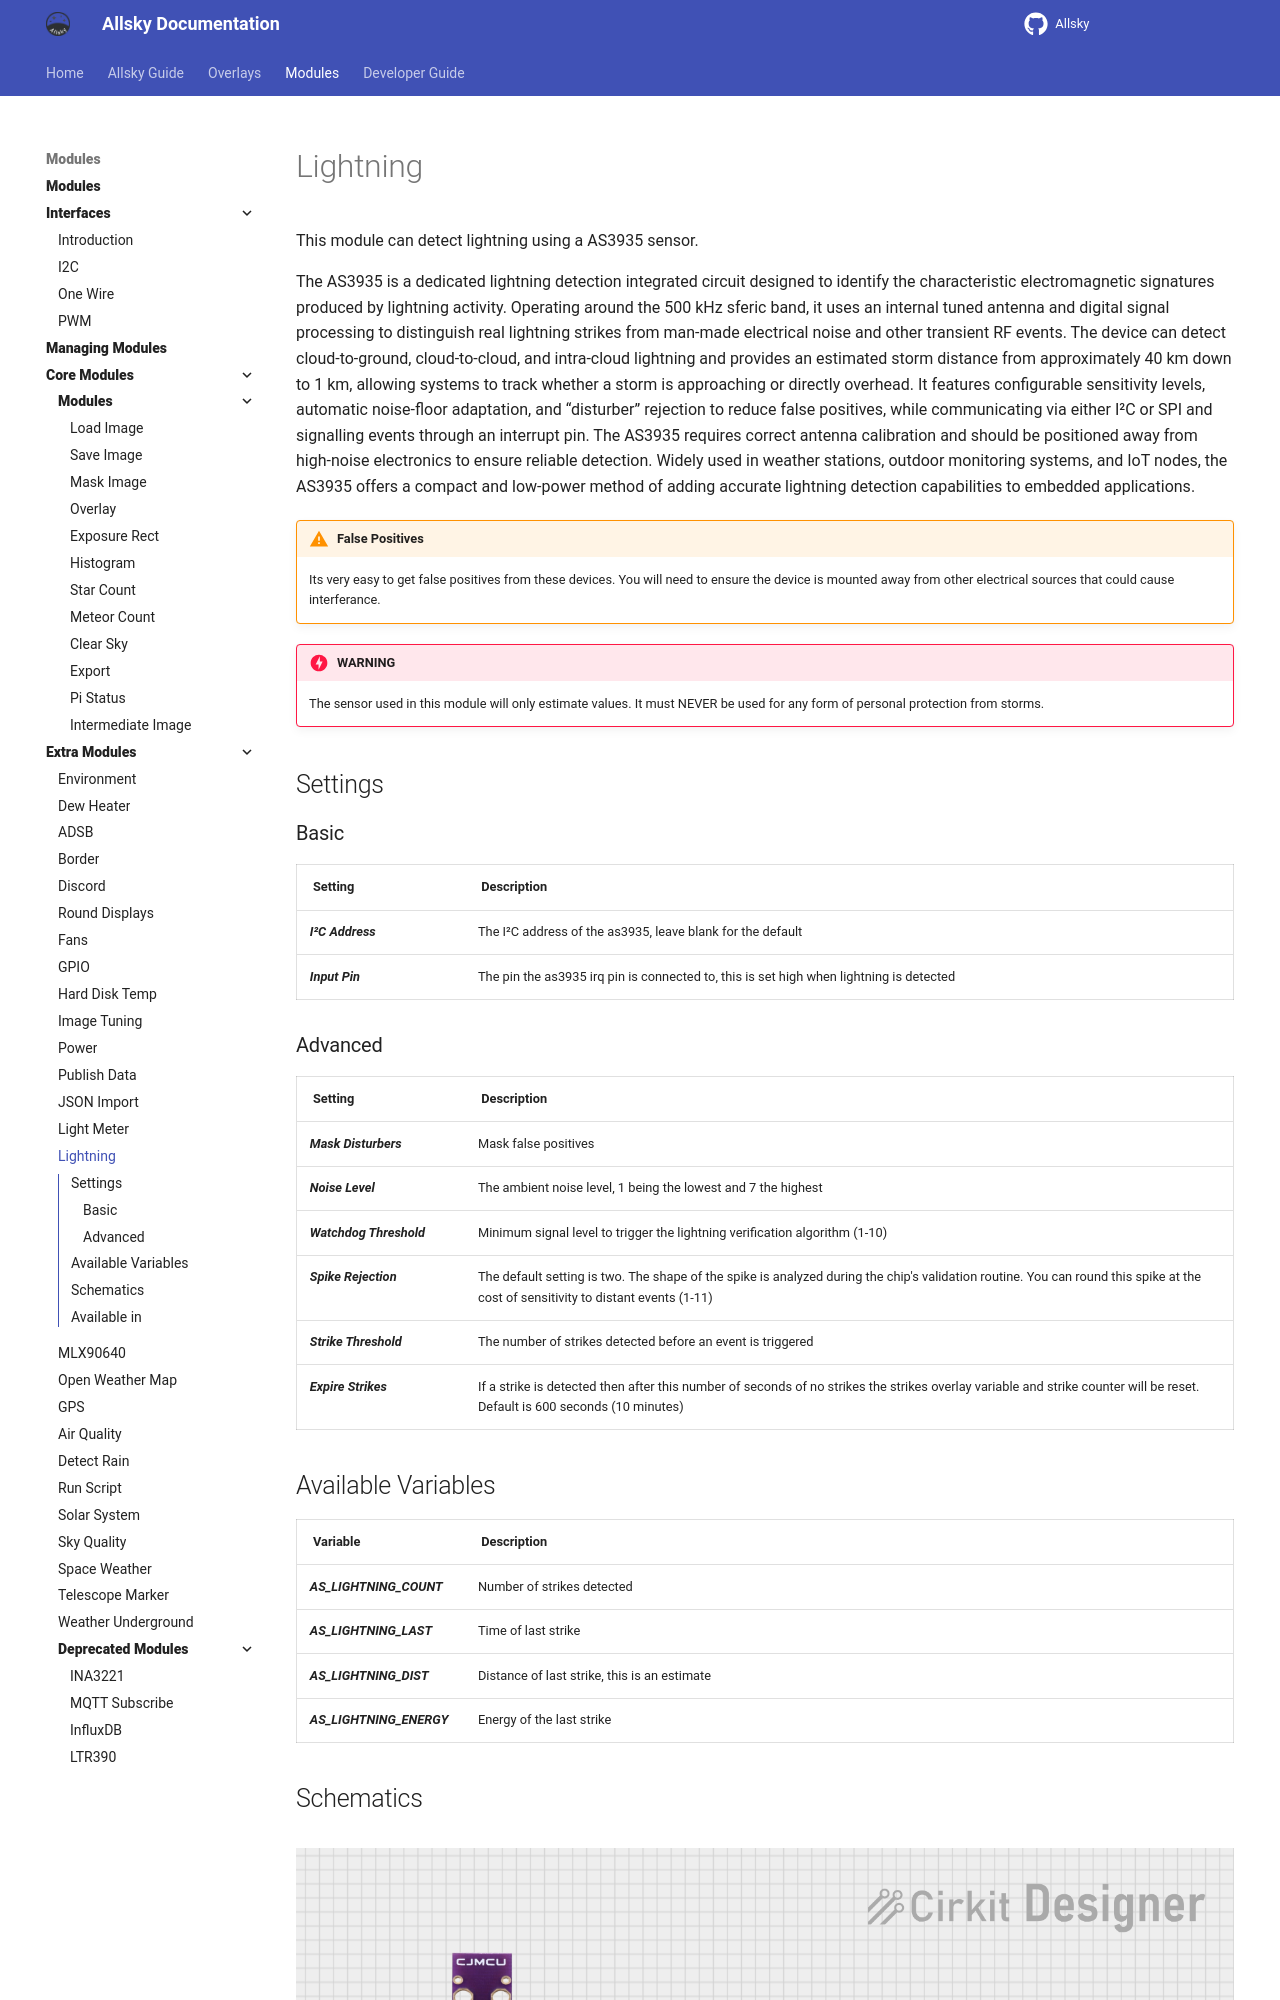

repository: AllskyTeam/allsky · page: allsky_modules/extra/lightning.html · generator: mkdocs

This module can detect lightning using a AS3935 sensor.

The AS3935 is a dedicated lightning detection integrated circuit designed to identify the characteristic electromagnetic signatures produced by lightning activity. Operating around the 500 kHz sferic band, it uses an internal tuned antenna and digital signal processing to distinguish real lightning strikes from man-made electrical noise and other transient RF events. The device can detect cloud-to-ground, cloud-to-cloud, and intra-cloud lightning and provides an estimated storm distance from approximately 40 km down to 1 km, allowing systems to track whether a storm is approaching or directly overhead. It features configurable sensitivity levels, automatic noise-floor adaptation, and “disturber” rejection to reduce false positives, while communicating via either I²C or SPI and signalling events through an interrupt pin. The AS3935 requires correct antenna calibration and should be positioned away from high-noise electronics to ensure reliable detection. Widely used in weather stations, outdoor monitoring systems, and IoT nodes, the AS3935 offers a compact and low-power method of adding accurate lightning detection capabilities to embedded applications.


!!! warning  "False Positives"

    Its very easy to get false positives from these devices. You will need to ensure the device is mounted away from other electrical sources that could cause interferance.

!!! danger  "WARNING"

    The sensor used in this module will only estimate values. It must NEVER be used for any form of personal protection from storms.

## Settings { data-toc-label="Settings" }

### Basic { data-toc-label="Basic" }

| Setting | Description |
|--------|-------------|
| I²C Address | The I²C address of the as3935, leave blank for the default |
| Input Pin | The pin the as3935 irq pin is connected to, this is set high when lightning is detected
